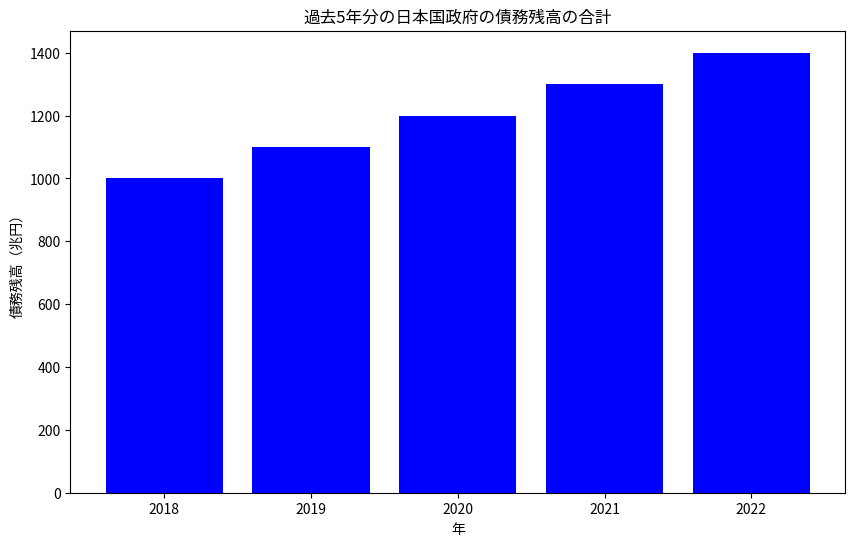

This figure's Python source:
import matplotlib.pyplot as plt

# 仮のデータ（実際のデータを使用する場合は適宜修正してください）
years = ['2018', '2019', '2020', '2021', '2022']
debt = [1000, 1100, 1200, 1300, 1400]  # 単位は兆円

# 棒グラフの作成
plt.figure(figsize=(10, 6))
plt.bar(years, debt, color='blue')

# グラフのタイトルとラベル
plt.title('過去5年分の日本国政府の債務残高の合計')
plt.xlabel('年')
plt.ylabel('債務残高（兆円）')

# グラフの表示
plt.show()